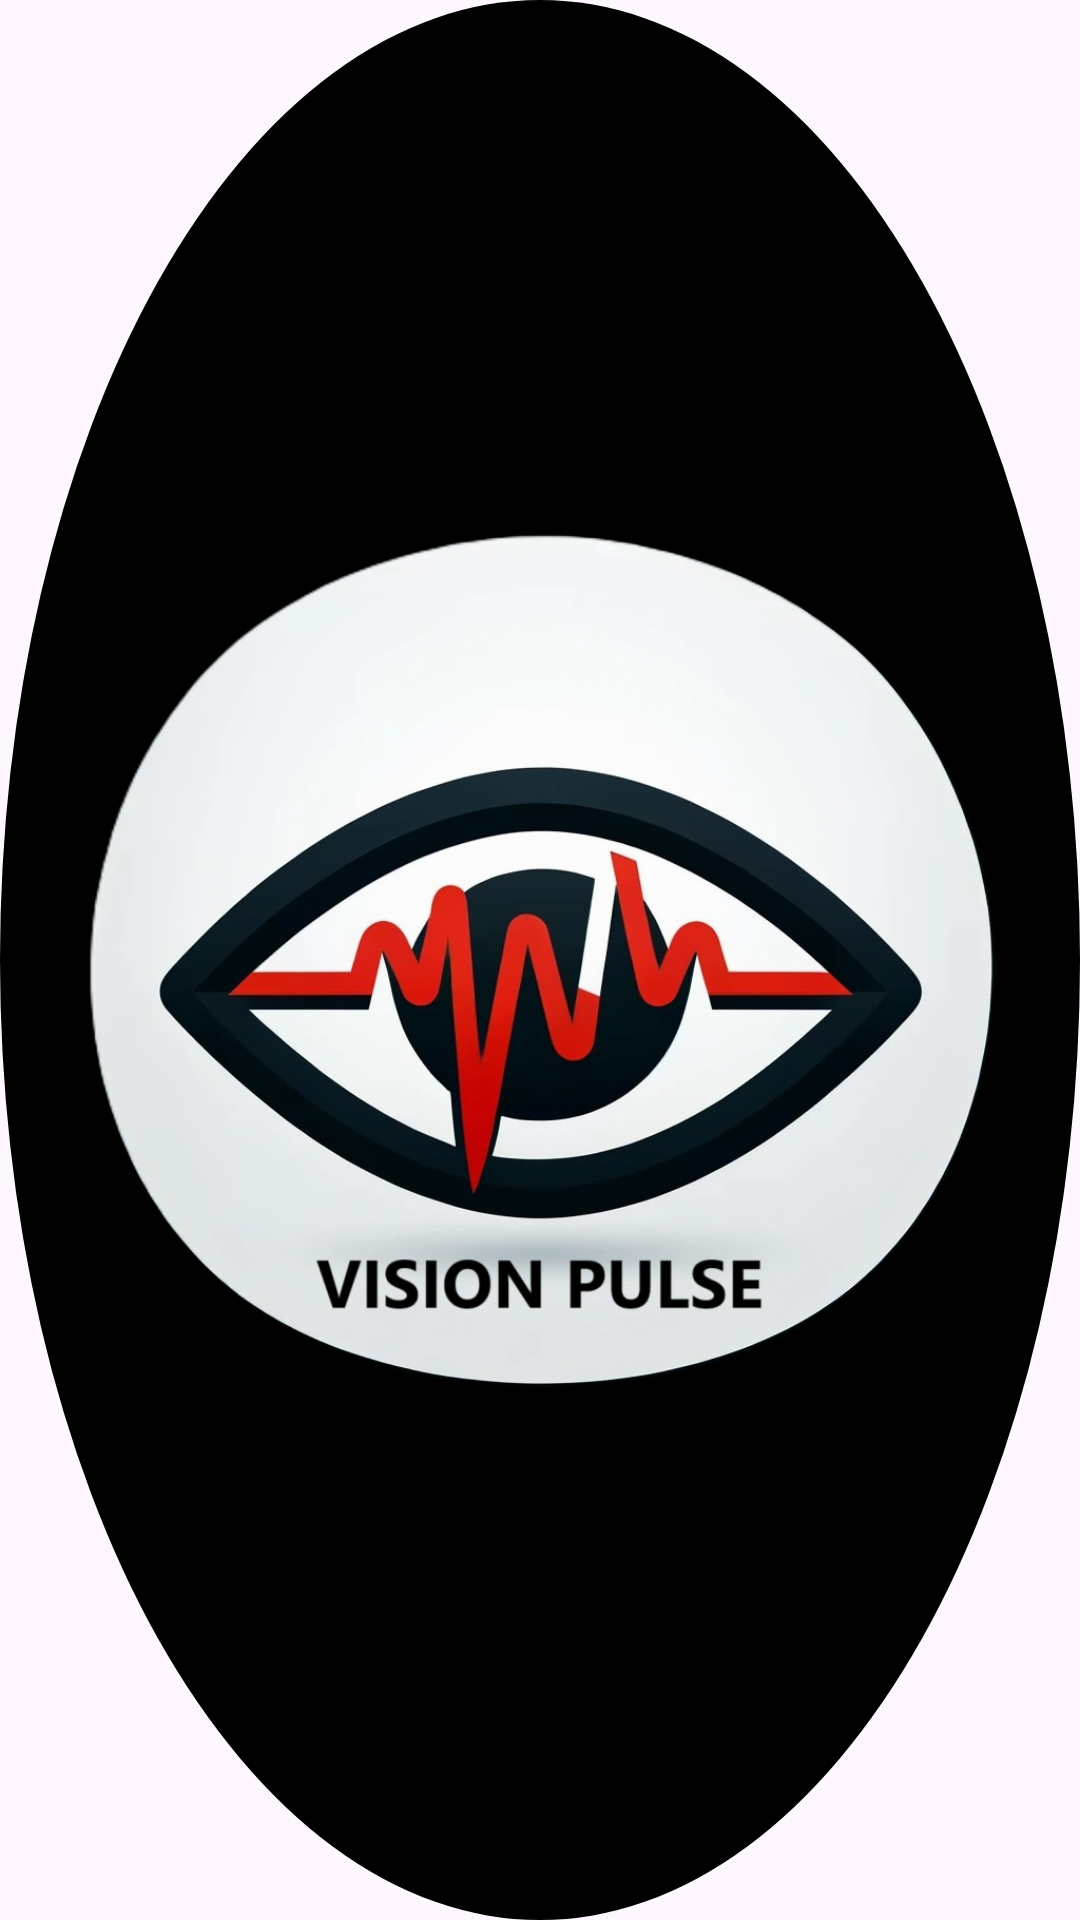

Layout XML and referenced resources for this Android screen:
<!-- AndroidManifest.xml: application theme Theme.IrisBeats -->
<!-- res/layout/splashscreen.xml -->
<?xml version="1.0" encoding="utf-8"?>
<RelativeLayout
    xmlns:android="http://schemas.android.com/apk/res/android"
    android:layout_width="match_parent"
    android:layout_height="match_parent">

    
    <View
        android:id="@+id/circle_view"
        android:layout_width="match_parent"
        android:layout_height="match_parent"
        android:background="@drawable/circle_shape" />

    
    <ImageView
        android:id="@+id/splashLogo"
        android:layout_width="wrap_content"
        android:layout_height="wrap_content"
        android:layout_centerInParent="true"
        android:src="@drawable/visionpulse" />

    

</RelativeLayout>
<!-- resources referenced by this layout -->
<resources>
  <!-- drawable circle_shape (drawable) -->
  <?xml version="1.0" encoding="utf-8"?>
  <shape xmlns:android="http://schemas.android.com/apk/res/android"
      android:shape="oval">
      <solid android:color="#000000" />
      <size
          android:width="200dp"
          android:height="200dp" />
  </shape>
  <!-- drawable visionpulse: png bitmap (drawable, 421040 bytes) -->
  <style name="Theme.IrisBeats" parent="Base.Theme.IrisBeats" />
  <style name="Base.Theme.IrisBeats" parent="Theme.Material3.DayNight.NoActionBar">
          
          
      </style>
</resources>
